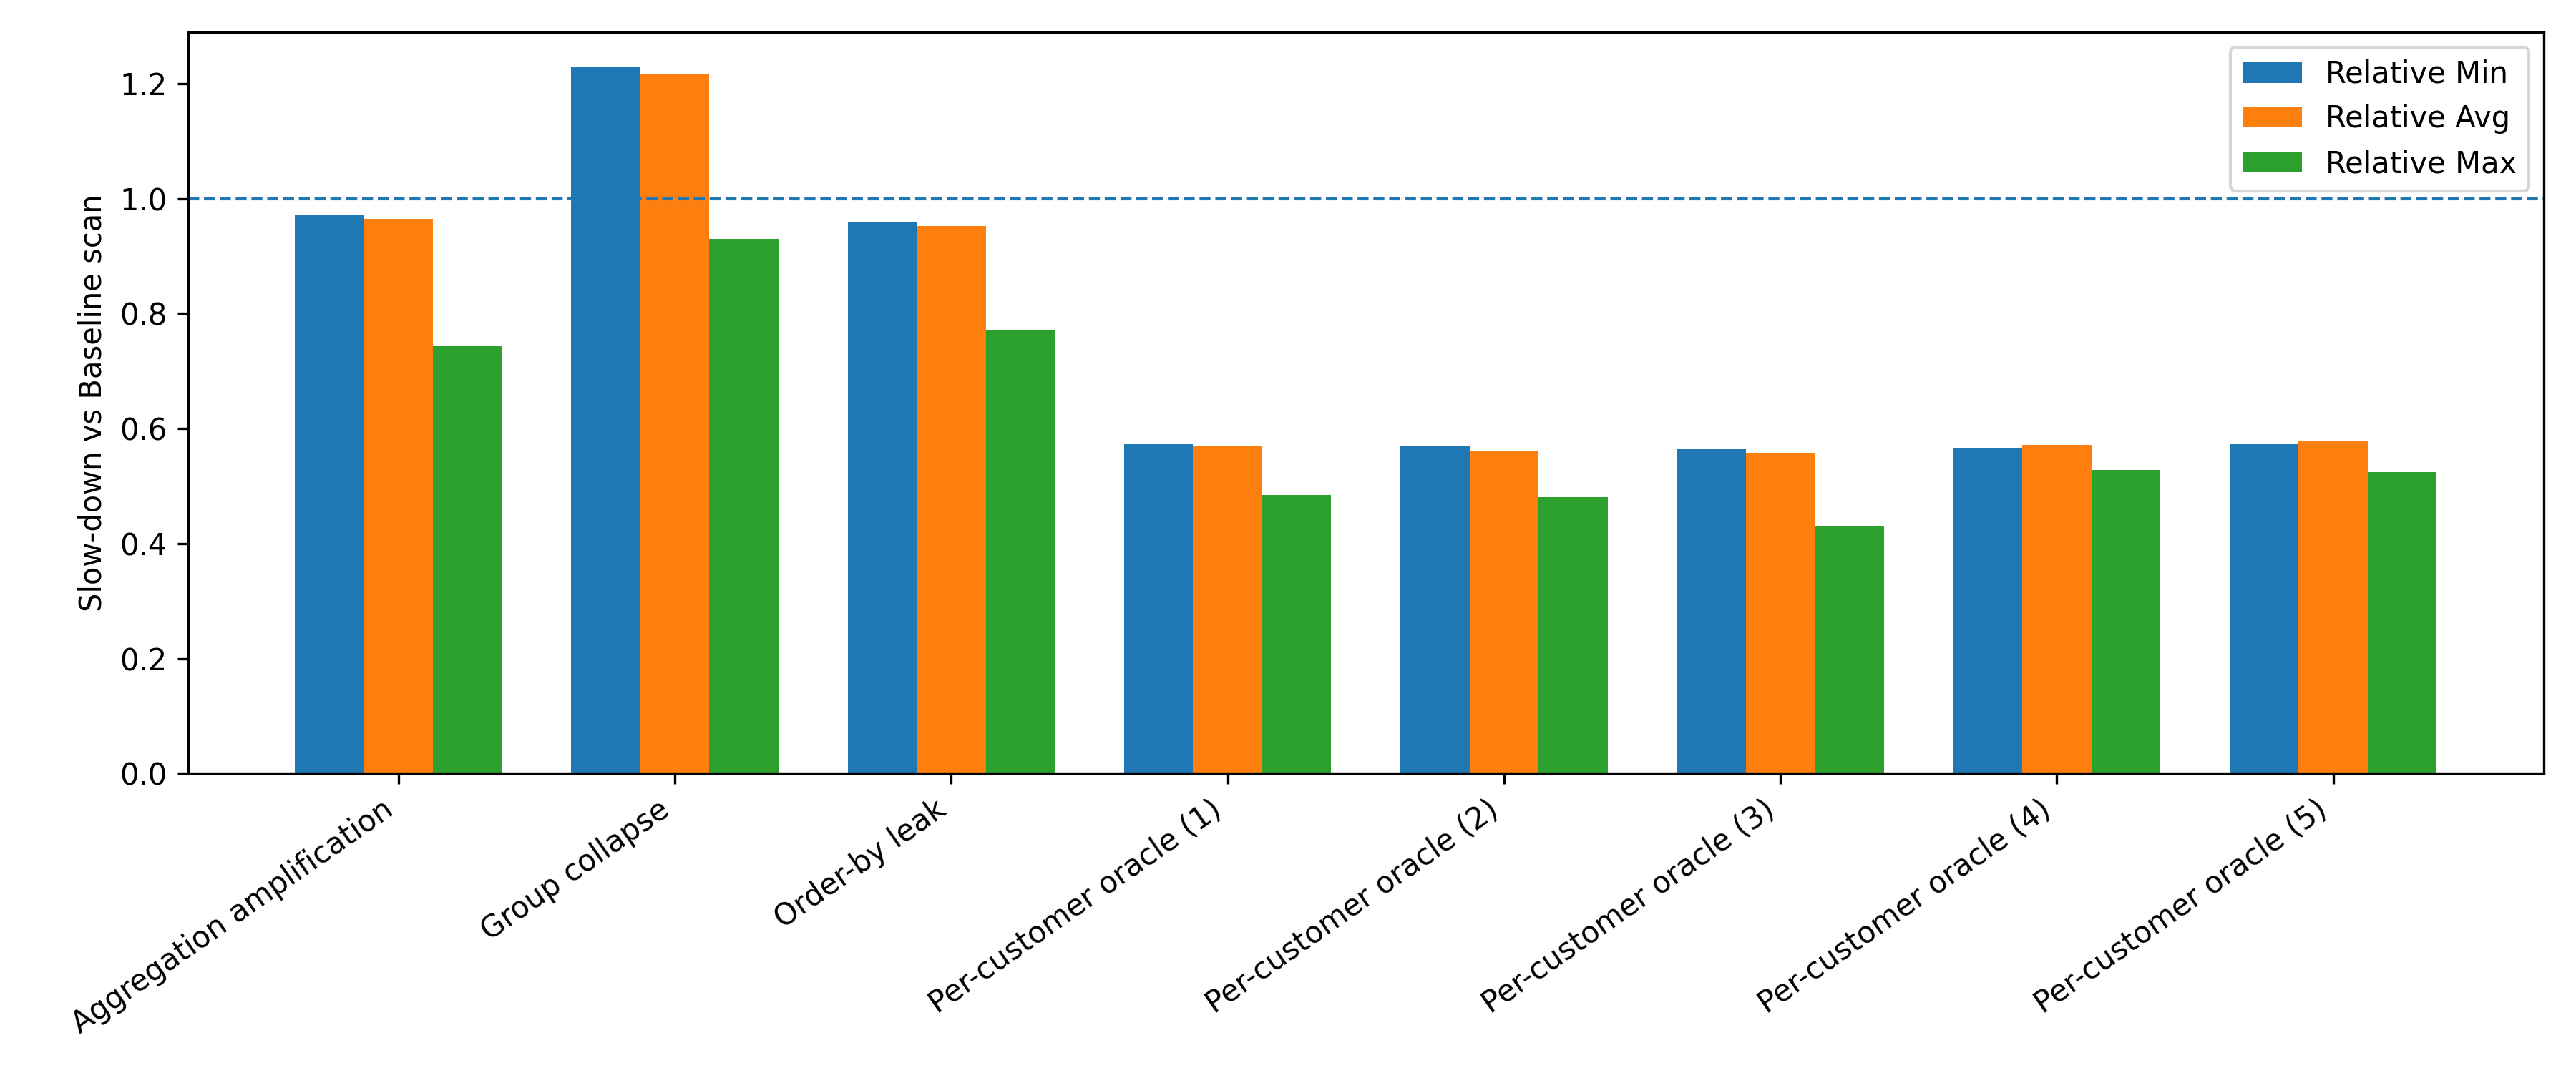

The file beside this chart, header and first rows:
attack, avg_ms, min_ms, max_ms
Baseline scan, 3.147, 2.963, 4.534
Aggregation amplification, 3.036, 2.882, 3.373
Group collapse, 3.827, 3.639, 4.219
Order-by leak, 2.996, 2.844, 3.493
Per-customer oracle (1), 1.795, 1.702, 2.199
Per-customer oracle (2), 1.765, 1.688, 2.178
Per-customer oracle (3), 1.755, 1.676, 1.955
Per-customer oracle (4), 1.798, 1.677, 2.391
Per-customer oracle (5), 1.823, 1.7, 2.379
